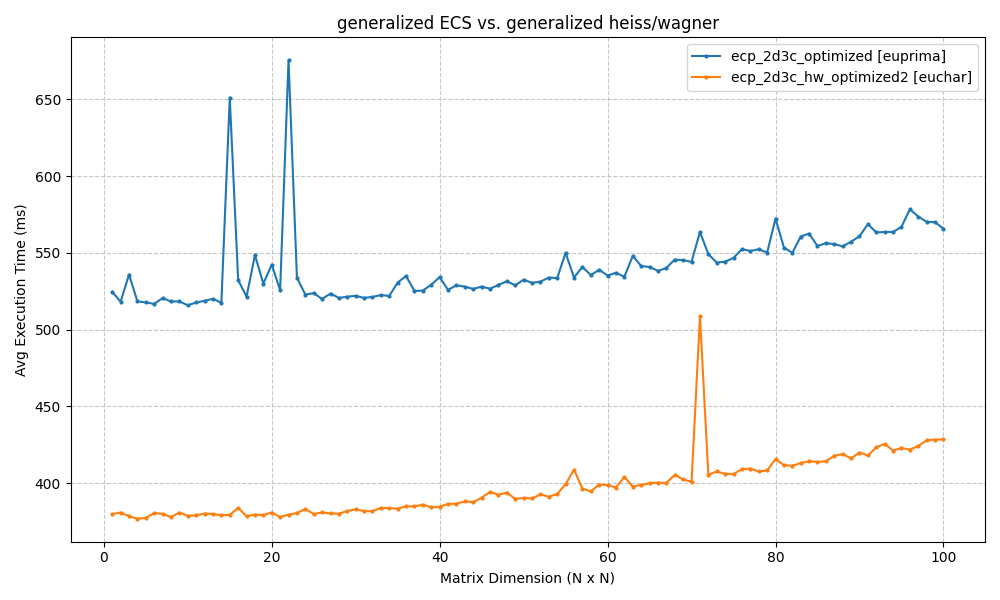

Source data for this figure (header and first rows):
ecp_2d3c_optimized, ecp_2d3c_hw_optimized2
0.5246, 0.3798
0.5181, 0.3808
0.5358, 0.3785
0.5184, 0.3767
0.5177, 0.3773
0.5167, 0.3805
0.5205, 0.38
0.5183, 0.3779
0.5184, 0.3808
0.5158, 0.3787
0.5177, 0.379
0.5187, 0.3802
0.5201, 0.3798
0.5175, 0.3791
0.6511, 0.3793
0.5322, 0.3838
0.5215, 0.3784
0.5485, 0.3794
0.5299, 0.3792
0.5424, 0.3808
0.5256, 0.3779
0.6755, 0.3794
0.5338, 0.3806
0.5228, 0.3831
0.5237, 0.3798
0.52, 0.3809
0.5235, 0.3803
0.5207, 0.3801
0.5214, 0.3818
0.522, 0.3829
0.5206, 0.3817
0.5213, 0.3817
0.5225, 0.3839
0.5219, 0.3837
0.5307, 0.3833
0.5349, 0.3849
0.5251, 0.3848
0.5254, 0.386
0.5293, 0.3842
0.5342, 0.3846
0.5258, 0.3864
0.5289, 0.3865
0.528, 0.3881
0.5265, 0.3876
0.528, 0.3905
0.5266, 0.3942
0.5291, 0.3924
0.5315, 0.3938
0.5289, 0.3897
0.5325, 0.3903
0.5305, 0.39
0.5313, 0.3926
0.5339, 0.3912
0.5336, 0.3929
0.55, 0.3993
0.5339, 0.4088
0.5408, 0.3964
0.5355, 0.3947
0.539, 0.399
0.5352, 0.3987
... 40 more rows
